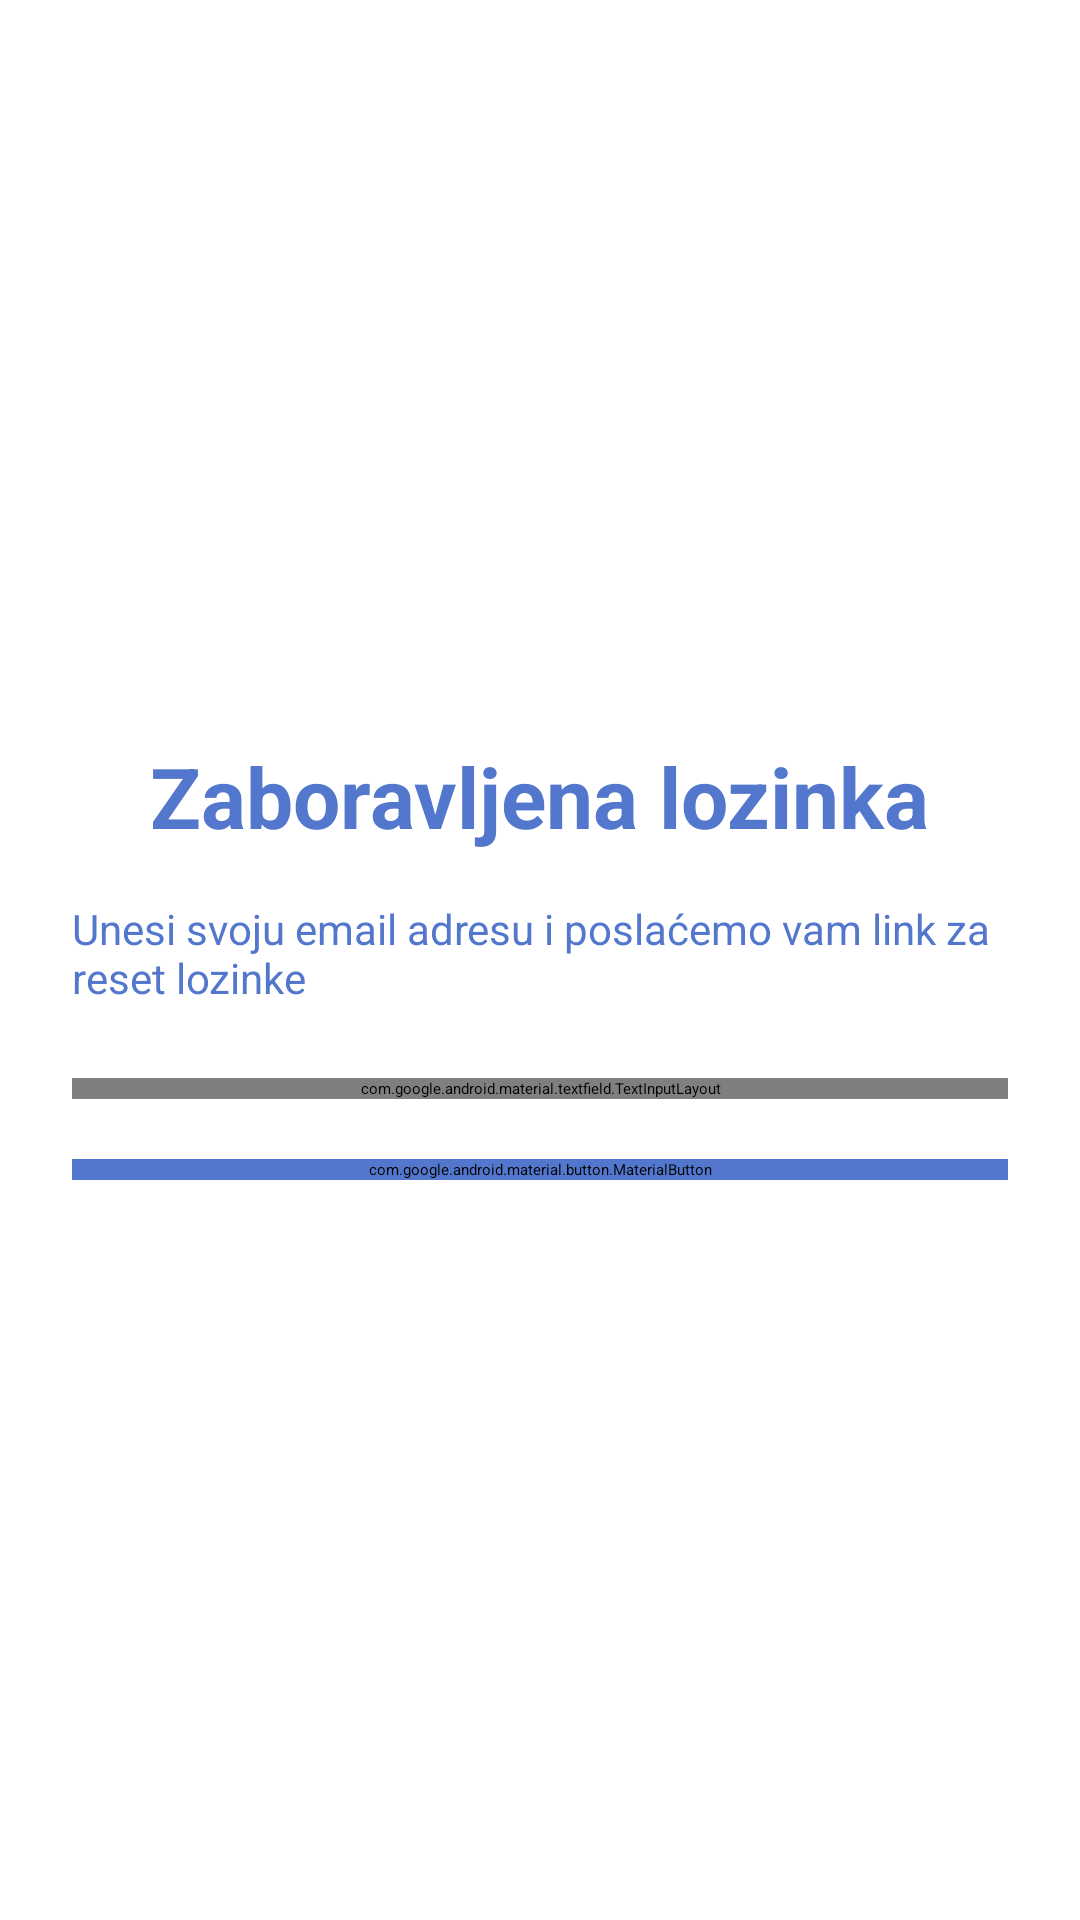

Layout XML and referenced resources for this Android screen:
<!-- AndroidManifest.xml: application theme Theme.Slagalica -->
<!-- res/layout/activity_forgot_password.xml -->
<?xml version="1.0" encoding="utf-8"?>
<LinearLayout xmlns:android="http://schemas.android.com/apk/res/android"
    xmlns:app="http://schemas.android.com/apk/res-auto"
    android:id="@+id/forgot_password_root"
    android:layout_width="match_parent"
    android:layout_height="match_parent"
    android:gravity="center"
    android:orientation="vertical"
    android:padding="24dp">

    <TextView
        android:id="@+id/forgot_title"
        android:layout_width="wrap_content"
        android:layout_height="wrap_content"
        android:text="Zaboravljena lozinka"
        android:textColor="@color/button_default_color"
        android:textSize="28sp"
        android:textStyle="bold"
        android:layout_marginBottom="16dp" />

    <TextView
        android:id="@+id/forgot_subtitle"
        android:layout_width="match_parent"
        android:layout_height="wrap_content"
        android:text="Unesi svoju email adresu i poslaćemo vam link za reset lozinke"
        android:textColor="@color/button_default_color"
        android:textSize="14sp"
        android:layout_marginBottom="24dp" />

    <com.google.android.material.textfield.TextInputLayout
        android:id="@+id/forgot_email_layout"
        android:layout_width="match_parent"
        android:layout_height="wrap_content"
        android:hint="Email">

        <com.google.android.material.textfield.TextInputEditText
            android:id="@+id/forgot_email"
            android:layout_width="match_parent"
            android:layout_height="wrap_content"
            android:inputType="textEmailAddress"
            app:boxBackgroundMode="outline"
            app:boxStrokeColor="@color/button_default_border"
            app:hintTextColor="@color/button_default_border"
            android:textColor="@color/white"/>
    </com.google.android.material.textfield.TextInputLayout>

    <com.google.android.material.button.MaterialButton
        android:id="@+id/btn_send_reset"
        android:layout_width="match_parent"
        android:layout_height="wrap_content"
        android:text="Pošalji email za reset"
        android:textColor="@color/white"
        android:layout_marginTop="20dp"

        android:backgroundTint="@color/button_default_color"
        app:strokeColor="@color/button_default_border"
        app:strokeWidth="2dp"
        app:cornerRadius="12dp"
        android:elevation="6dp"/>

</LinearLayout>
<!-- resources referenced by this layout -->
<resources>
  <color name="button_default_border">#4768B3</color>
  <color name="button_default_color">#5277CC</color>
  <color name="white">#FFFFFFFF</color>
</resources>
